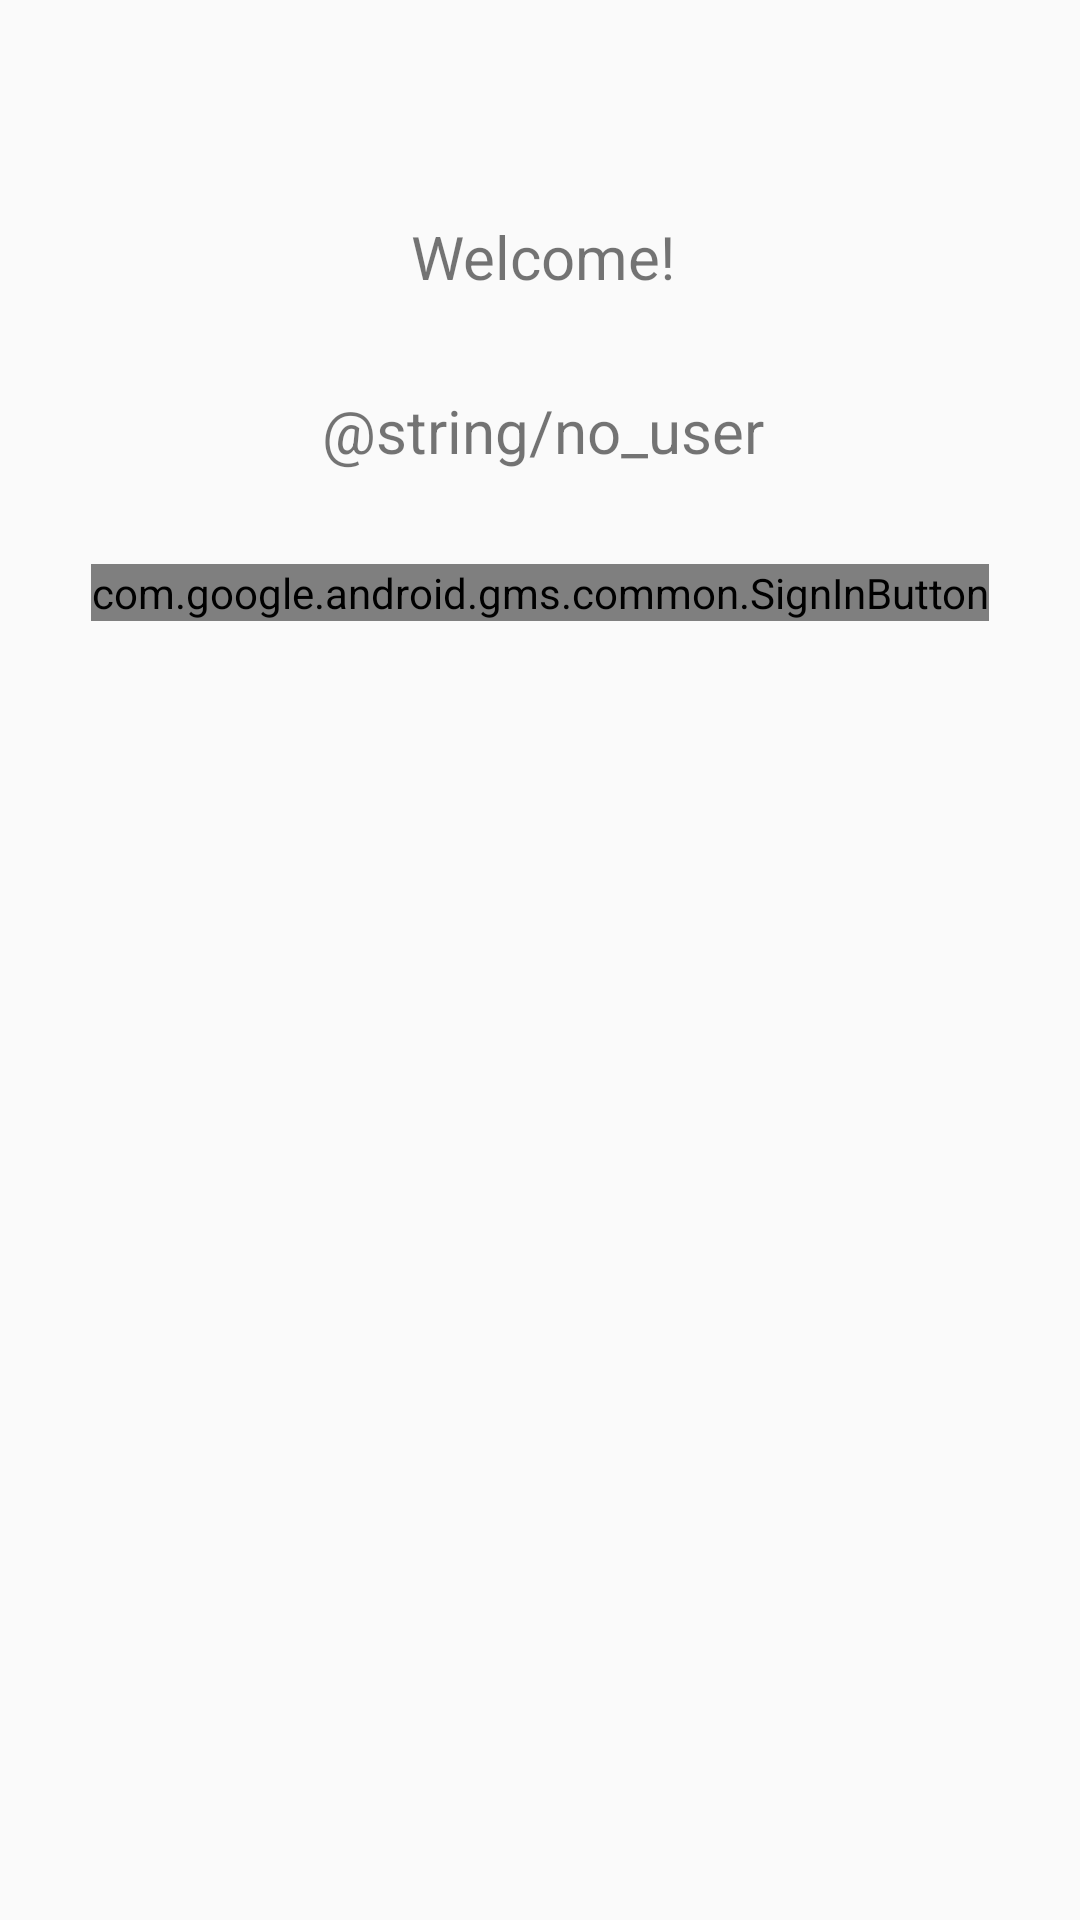

The Android layout XML behind this screen, and the referenced resources:
<!-- AndroidManifest.xml: application theme AppTheme -->
<!-- res/layout/activity_login.xml -->
<?xml version="1.0" encoding="utf-8"?>
<android.support.constraint.ConstraintLayout xmlns:android="http://schemas.android.com/apk/res/android"
    xmlns:app="http://schemas.android.com/apk/res-auto"
    xmlns:tools="http://schemas.android.com/tools"
    android:layout_width="match_parent"
    android:layout_height="match_parent"
    tools:context=".LoginActivity">

    <TextView

        android:id="@+id/textview_curr_user"

        android:layout_width="wrap_content"

        android:layout_height="wrap_content"

        android:layout_marginStart="8dp"

        android:layout_marginLeft="8dp"

        android:layout_marginTop="130dp"

        android:layout_marginEnd="8dp"

        android:layout_marginRight="8dp"

        android:text="@string/no_user"

        android:textSize="20sp"

        app:layout_constraintEnd_toEndOf="parent"

        app:layout_constraintHorizontal_bias="0.505"

        app:layout_constraintStart_toStartOf="parent"
        app:layout_constraintTop_toTopOf="parent" />


    <TextView

        android:id="@+id/welcome_view"

        android:layout_width="wrap_content"

        android:layout_height="wrap_content"

        android:layout_marginStart="8dp"

        android:layout_marginLeft="8dp"

        android:layout_marginTop="72dp"

        android:layout_marginEnd="8dp"

        android:layout_marginRight="8dp"

        android:text="Welcome!"

        android:textSize="20sp"

        app:layout_constraintEnd_toEndOf="parent"

        app:layout_constraintHorizontal_bias="0.505"

        app:layout_constraintStart_toStartOf="parent"
        app:layout_constraintTop_toTopOf="parent" />

    <com.google.android.gms.common.SignInButton

        android:id="@+id/button_gsignin"

        android:layout_width="wrap_content"

        android:layout_height="wrap_content"

        android:layout_marginStart="8dp"

        android:layout_marginLeft="8dp"

        android:layout_marginTop="188dp"

        android:layout_marginEnd="8dp"

        android:layout_marginRight="8dp"

        app:layout_constraintEnd_toEndOf="parent"

        app:layout_constraintHorizontal_bias="0.501"

        app:layout_constraintStart_toStartOf="parent"
        app:layout_constraintTop_toTopOf="parent" />

</android.support.constraint.ConstraintLayout>
<!-- resources referenced by this layout -->
<resources>
  <style name="AppTheme" parent="Theme.AppCompat.Light.DarkActionBar">
          
          <item name="colorPrimary">@color/colorPrimary</item>
          <item name="colorPrimaryDark">@color/colorPrimaryDark</item>
          <item name="colorAccent">@color/colorAccent</item>
      </style>
  <color name="colorPrimary">#793562</color>
  <color name="colorPrimaryDark">#a74d7a</color>
  <color name="colorAccent">#D81B60</color>
</resources>
